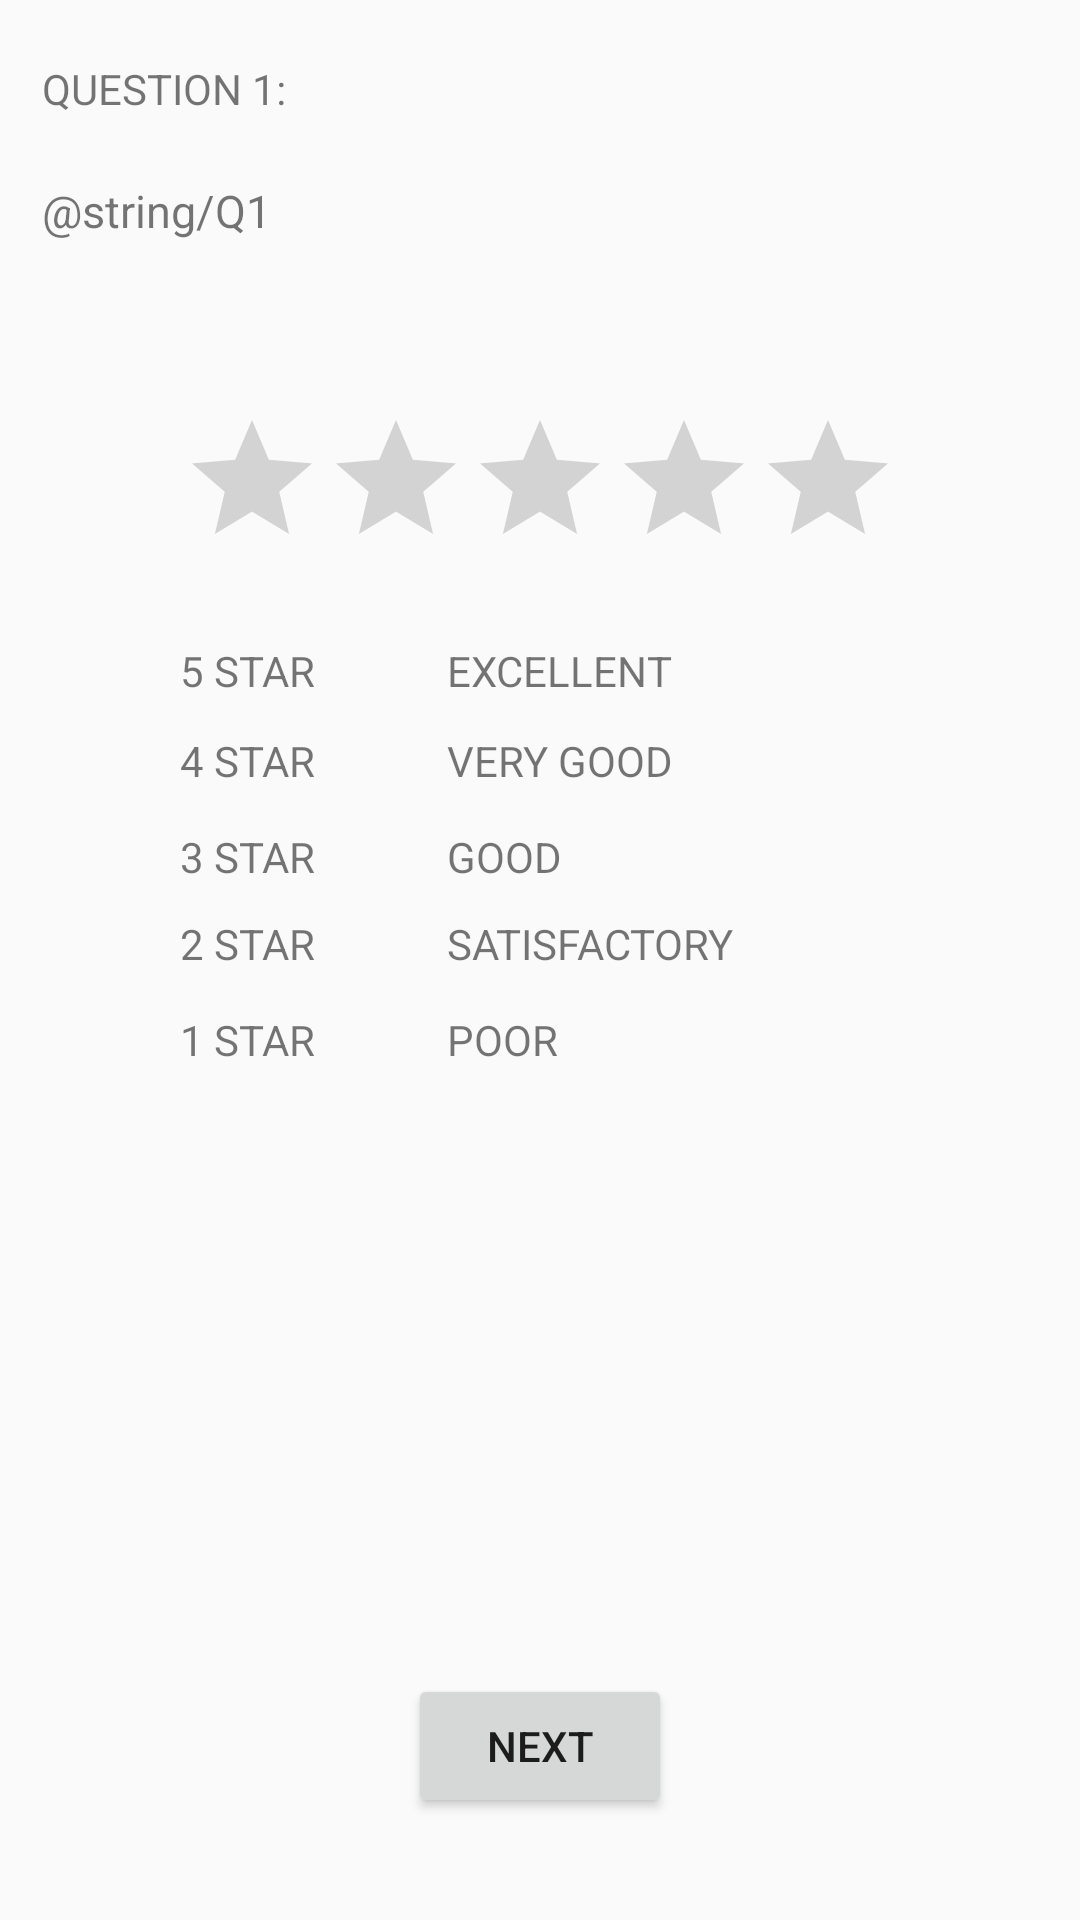

Here is an Android app screen rendered from its layout file. Give the layout XML and the strings, colors and styles it references.
<!-- AndroidManifest.xml: application theme AppTheme -->
<!-- res/layout/activity_feed_back1.xml -->
<?xml version="1.0" encoding="utf-8"?>

<RelativeLayout xmlns:android="http://schemas.android.com/apk/res/android"
    xmlns:tools="http://schemas.android.com/tools"
    android:id="@+id/activity_feedback1"
    android:layout_width="match_parent"
    android:layout_height="match_parent"
    tools:context="com.example.admin.feedback.MainActivity">


    <TextView
        android:text="QUESTION 1:"
        android:layout_width="150dp"
        android:id="@+id/textView6"
        android:layout_height="30dp"
        android:layout_alignParentTop="true"
        android:layout_alignParentStart="true"
        android:layout_marginStart="14dp"
        android:layout_marginTop="20dp" />

    <TextView
        android:layout_height="60dp"
        android:paddingTop="10dp"
        android:id="@+id/textView7"
        android:text="@string/Q1"
        android:textSize="15sp"
        android:paddingRight="5dp"
        android:layout_width="match_parent"
        android:layout_below="@+id/textView6"
        android:layout_alignStart="@+id/textView6" />

    <TextView
        android:text="@string/rating1"
        android:layout_height="30dp"
        android:layout_below="@+id/ratingBar"
        android:layout_alignStart="@+id/ratingBar"
        android:layout_marginTop="21dp"
        android:id="@+id/textView8"
        android:layout_width="50dp" />

    <TextView
        android:text="@string/rating2"
        android:layout_width="wrap_content"
        android:layout_height="wrap_content"
        android:layout_below="@+id/textView8"
        android:layout_alignStart="@+id/textView8"
        android:id="@+id/textView10" />

    <TextView
        android:text="@string/remark2"
        android:layout_width="wrap_content"
        android:layout_height="wrap_content"
        android:id="@+id/textView11"
        android:layout_alignBaseline="@+id/textView10"
        android:layout_alignBottom="@+id/textView10"
        android:layout_alignStart="@+id/textView9" />

    <TextView
        android:text="@string/rating3"
        android:layout_width="wrap_content"
        android:layout_height="wrap_content"
        android:layout_below="@+id/textView10"
        android:layout_alignStart="@+id/textView10"
        android:layout_marginTop="13dp"
        android:id="@+id/textView12" />

    <TextView
        android:text="@string/remark3"
        android:layout_width="wrap_content"
        android:layout_height="wrap_content"
        android:layout_alignTop="@+id/textView12"
        android:layout_alignStart="@+id/textView11"
        android:id="@+id/textView13" />

    <TextView
        android:text="@string/rating4"
        android:layout_width="wrap_content"
        android:layout_height="wrap_content"
        android:layout_below="@+id/textView12"
        android:layout_alignStart="@+id/textView12"
        android:layout_marginTop="10dp"
        android:id="@+id/textView14" />

    <TextView
        android:text="@string/remark4"
        android:layout_width="wrap_content"
        android:layout_height="wrap_content"
        android:layout_alignTop="@+id/textView14"
        android:layout_alignStart="@+id/textView13"
        android:id="@+id/textView15" />

    <TextView
        android:text="@string/rating5"
        android:layout_width="wrap_content"
        android:layout_height="wrap_content"
        android:layout_below="@+id/textView14"
        android:layout_alignStart="@+id/textView14"
        android:layout_marginTop="13dp"
        android:id="@+id/textView16" />

    <TextView
        android:text="@string/remark5"
        android:layout_width="wrap_content"
        android:layout_height="wrap_content"
        android:layout_alignTop="@+id/textView16"
        android:layout_alignStart="@+id/textView15"
        android:id="@+id/textView17" />

    <Button
        android:text="NEXT"
        android:layout_width="wrap_content"
        android:layout_height="wrap_content"
        android:id="@+id/button2"
        android:onClick="gotoFeedback2Page"
        android:layout_alignParentBottom="true"
        android:layout_centerHorizontal="true"
        android:layout_marginBottom="34dp" />

    <TextView
        android:text="@string/remark1"
        android:layout_width="wrap_content"
        android:layout_height="wrap_content"
        android:id="@+id/textView9"
        android:layout_alignBaseline="@+id/textView8"
        android:layout_alignBottom="@+id/textView8"
        android:layout_alignEnd="@+id/button2" />

    <RatingBar
        android:layout_width="wrap_content"
        android:layout_height="wrap_content"
        android:id="@+id/ratingBar"
        android:layout_marginTop="26dp"
        android:layout_below="@+id/textView7"
        android:layout_centerHorizontal="true"
        android:stepSize="1"/>
</RelativeLayout>
<!-- resources referenced by this layout -->
<resources>
  <string name="rating1">5 STAR</string>
  <string name="rating2">4 STAR</string>
  <string name="rating3">3 STAR</string>
  <string name="rating4">2 STAR</string>
  <string name="rating5">1 STAR</string>
  <string name="remark1">EXCELLENT</string>
  <string name="remark2">VERY GOOD</string>
  <string name="remark3">GOOD</string>
  <string name="remark4">SATISFACTORY</string>
  <string name="remark5">POOR</string>
  <style name="AppTheme" parent="Theme.AppCompat.Light.DarkActionBar">
          
          <item name="colorPrimary">@color/colorPrimary</item>
          <item name="colorPrimaryDark">@color/colorPrimaryDark</item>
          <item name="colorAccent">@color/colorAccent</item>
      </style>
  <!-- not gathered from this repository: default colours our renderer supplied (Android Studio template values) -->
  <color name="colorPrimary">#FF6200EE</color>
  <color name="colorPrimaryDark">#FF3700B3</color>
  <color name="colorAccent">#FF03DAC5</color>
</resources>
